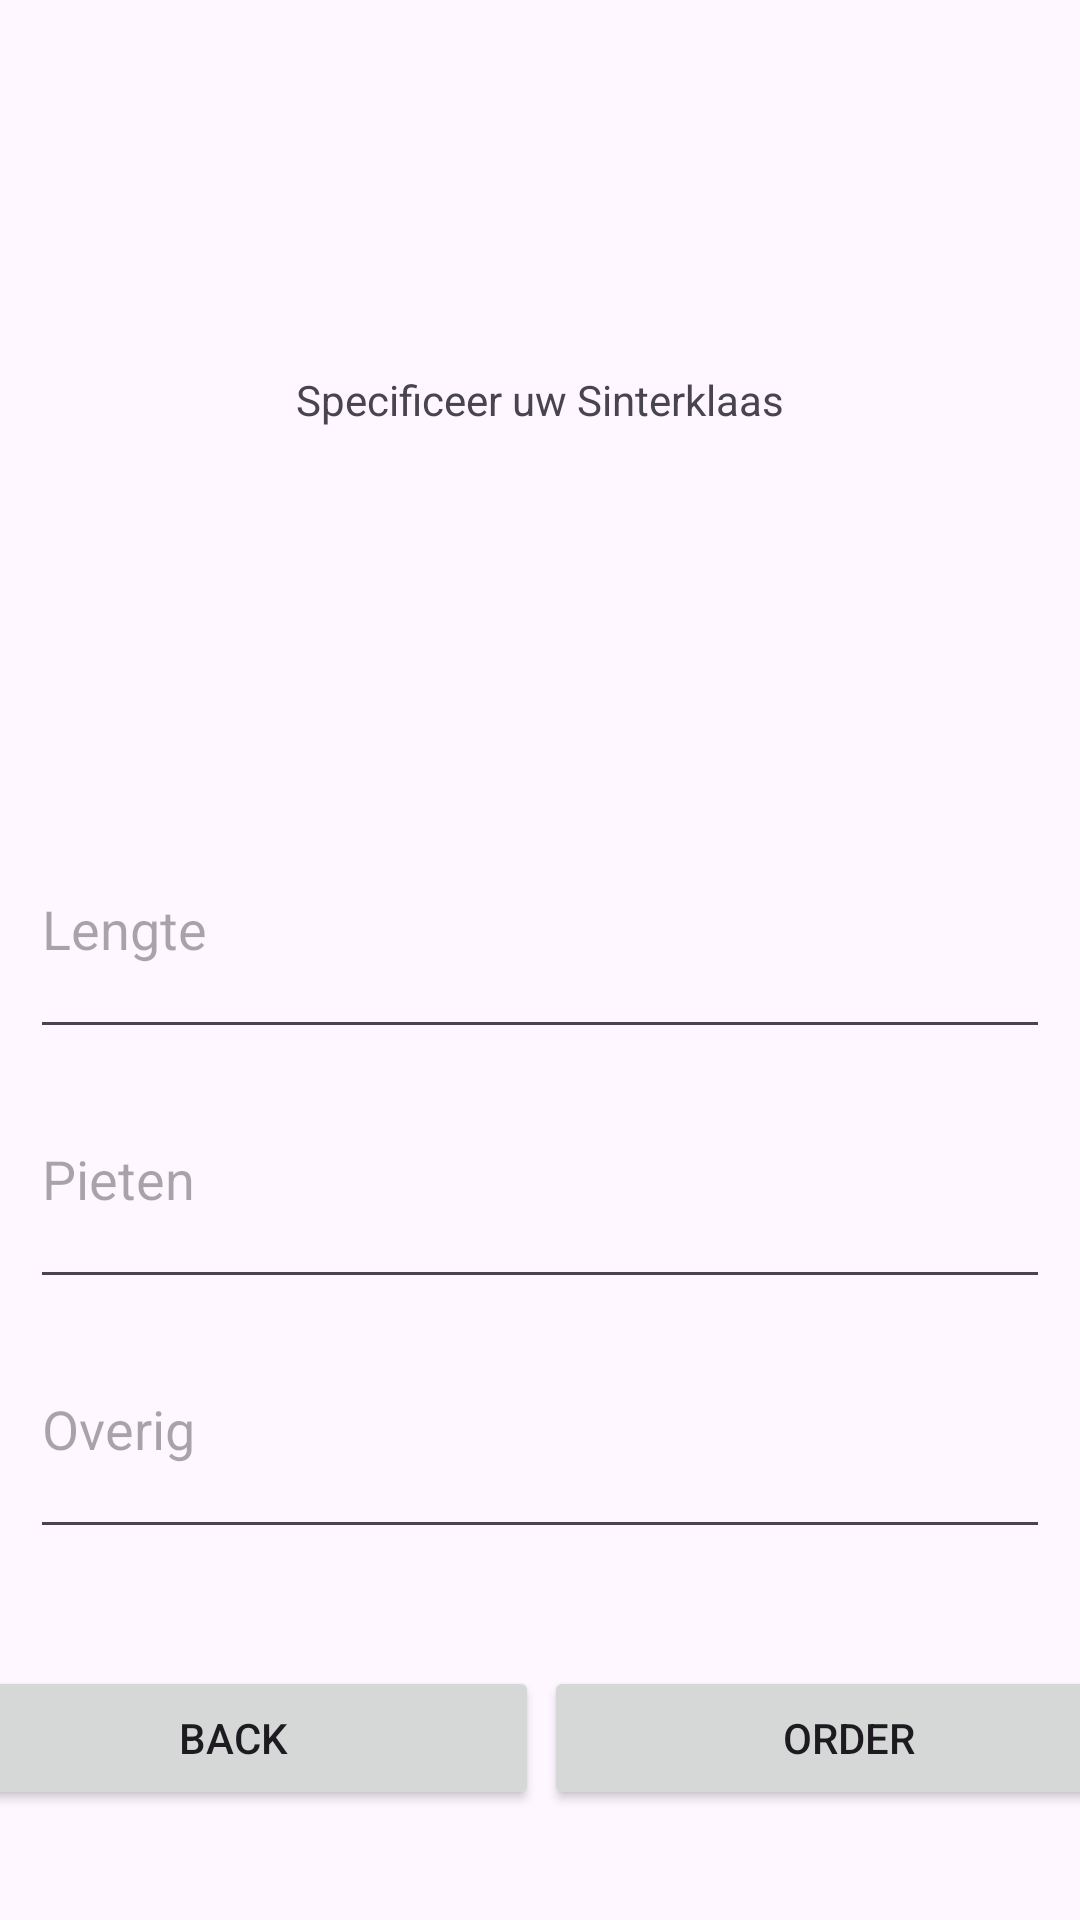

Reconstruct the res/layout file that produces this screen, plus the resources it refers to.
<!-- AndroidManifest.xml: application theme Theme.Sinterklaasbestelapp -->
<!-- res/layout/fragment_signup.xml -->
<?xml version="1.0" encoding="utf-8"?>
<androidx.constraintlayout.widget.ConstraintLayout xmlns:android="http://schemas.android.com/apk/res/android"
    xmlns:app="http://schemas.android.com/apk/res-auto"
    xmlns:tools="http://schemas.android.com/tools"
    android:id="@+id/frameLayout"
    android:layout_width="match_parent"
    android:layout_height="match_parent"
    tools:context=".signup">

    <TextView
        android:id="@+id/textView2"
        android:layout_width="wrap_content"
        android:layout_height="wrap_content"
        android:text="Specificeer uw Sinterklaas"
        app:layout_constraintBottom_toTopOf="@+id/linearLayout"
        app:layout_constraintEnd_toEndOf="parent"
        app:layout_constraintStart_toStartOf="parent"
        app:layout_constraintTop_toTopOf="parent" />

    <LinearLayout
        android:id="@+id/linearLayout"
        android:layout_width="0dp"
        android:layout_height="250dp"
        android:layout_marginStart="10dp"
        android:layout_marginEnd="10dp"
        android:layout_weight="0"
        android:orientation="vertical"
        app:layout_constraintBottom_toBottomOf="parent"
        app:layout_constraintEnd_toEndOf="parent"
        app:layout_constraintStart_toStartOf="parent"
        app:layout_constraintTop_toBottomOf="@+id/textView2">

        <EditText
            android:id="@+id/signup_txt_length"
            android:layout_width="match_parent"
            android:layout_height="48dp"
            android:layout_weight="1"
            android:ems="10"
            android:hint="Lengte"
            android:inputType="text" />

        <EditText
            android:id="@+id/signup_txt_amount"
            android:layout_width="match_parent"
            android:layout_height="48dp"
            android:layout_weight="1"
            android:ems="10"
            android:hint="Pieten"
            android:inputType="number" />

        <EditText
            android:id="@+id/signup_txt_other"
            android:layout_width="match_parent"
            android:layout_height="48dp"
            android:layout_weight="1"
            android:ems="10"
            android:hint="Overig"
            android:inputType="text" />

    </LinearLayout>

    <LinearLayout
        android:layout_width="409dp"
        android:layout_height="wrap_content"
        android:layout_marginTop="2dp"
        android:orientation="horizontal"
        app:layout_constraintBottom_toBottomOf="parent"
        app:layout_constraintEnd_toEndOf="parent"
        app:layout_constraintStart_toStartOf="parent"
        app:layout_constraintTop_toBottomOf="@+id/linearLayout">

        <Button
            android:id="@+id/signup_btn_back"
            android:layout_width="wrap_content"
            android:layout_height="wrap_content"
            android:layout_weight="1"
            android:text="Back" />

        <Button
            android:id="@+id/signup_btn_order"
            android:layout_width="wrap_content"
            android:layout_height="wrap_content"
            android:layout_marginLeft="5px"
            android:layout_weight="1"
            android:text="Order" />
    </LinearLayout>
</androidx.constraintlayout.widget.ConstraintLayout>
<!-- resources referenced by this layout -->
<resources>
  <style name="Theme.Sinterklaasbestelapp" parent="Base.Theme.Sinterklaasbestelapp" />
  <style name="Base.Theme.Sinterklaasbestelapp" parent="Theme.Material3.DayNight.NoActionBar">
          
          
      </style>
</resources>
